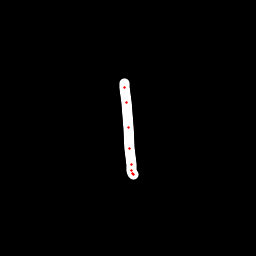

The table this chart was drawn from, first rows:
x, y, hover, eod
124.3, 83.4, 0.0, 0.0
124.7, 87.4, 0.0, 0.0
126.4, 102.4, 0.0, 0.0
128.7, 127.9, 0.0, 0.0
129.5, 148.3, 0.0, 0.0
131.1, 164.6, 0.0, 0.0
131.4, 170.9, 0.0, 0.0
132.6, 173, 0.0, 0.0
133.4, 174, 0.0, 1.0
